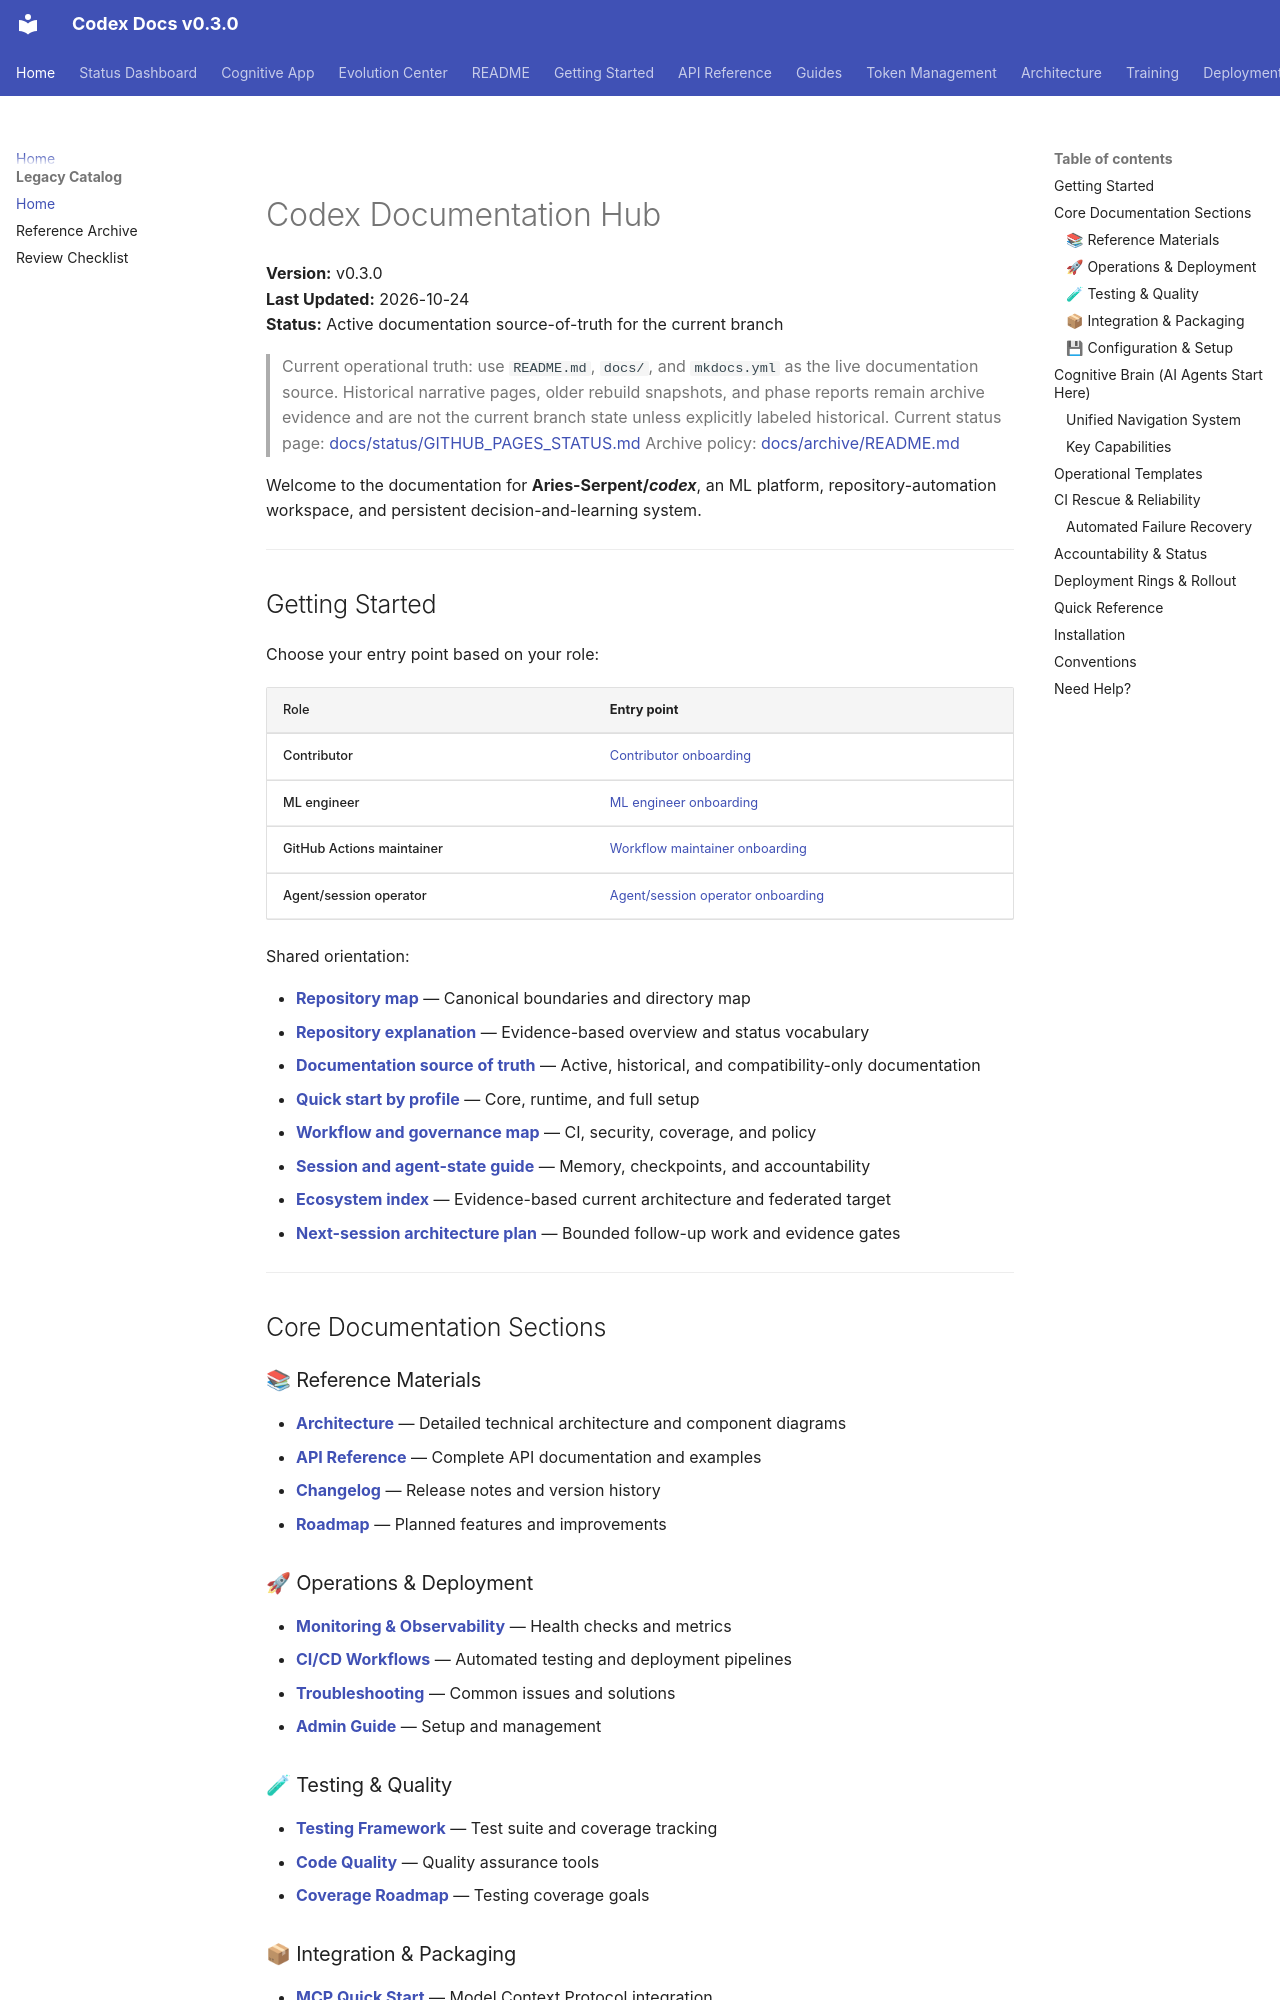

repository: Aries-Serpent/_codex_ · page: index.html · generator: mkdocs

# Codex Documentation Hub

**Version:** v0.3.0  
**Last Updated:** 2026-10-24  
**Status:** Active documentation source-of-truth for the current branch

> Current operational truth: use `README.md`, `docs/`, and `mkdocs.yml` as the live documentation source. Historical narrative pages, older rebuild snapshots, and phase reports remain archive evidence and are not the current branch state unless explicitly labeled historical.
> Current status page: [docs/status/GITHUB_PAGES_STATUS.md](status/GITHUB_PAGES_STATUS.md)
> Archive policy: [docs/archive/README.md](archive/README.md)

Welcome to the documentation for **Aries-Serpent/_codex_**, an ML platform,
repository-automation workspace, and persistent decision-and-learning system.

---

## Getting Started

Choose your entry point based on your role:

| Role | Entry point |
|---|---|
| Contributor | [Contributor onboarding](onboarding/CONTRIBUTOR.md) |
| ML engineer | [ML engineer onboarding](onboarding/ML_ENGINEER.md) |
| GitHub Actions maintainer | [Workflow maintainer onboarding](onboarding/GITHUB_ACTIONS_MAINTAINER.md) |
| Agent/session operator | [Agent/session operator onboarding](onboarding/AGENT_SESSION_OPERATOR.md) |

Shared orientation:

- **[Repository map](REPOSITORY_MAP.md)** — Canonical boundaries and directory map
- **[Repository explanation](REPOSITORY_EXPLANATION.md)** — Evidence-based overview and status vocabulary
- **[Documentation source of truth](DOCUMENTATION_SOURCE_OF_TRUTH.md)** — Active, historical, and compatibility-only documentation
- **[Quick start by profile](QUICKSTART_BY_PROFILE.md)** — Core, runtime, and full setup
- **[Workflow and governance map](WORKFLOW_MAP.md)** — CI, security, coverage, and policy
- **[Session and agent-state guide](SESSION_STATE_GUIDE.md)** — Memory, checkpoints, and accountability
- **[Ecosystem index](ECOSYSTEM_INDEX.md)** — Evidence-based current architecture and federated target
- **[Next-session architecture plan](plans/ARCHITECTURE_NEXT_SESSION.md)** — Bounded follow-up work and evidence gates

---

## Core Documentation Sections

### 📚 Reference Materials
- **[Architecture](./architecture/INDEX.md)** — Detailed technical architecture and component diagrams
- **[API Reference](api/index.md)** — Complete API documentation and examples
- **[Changelog](CHANGELOG.md)** — Release notes and version history
- **[Roadmap](ROADMAP.md)** — Planned features and improvements

### 🚀 Operations & Deployment
- **[Monitoring & Observability](ops/monitoring.md)** — Health checks and metrics
- **[CI/CD Workflows](ci/INDEX.md)** — Automated testing and deployment pipelines
- **[Troubleshooting](troubleshooting/INDEX.md)** — Common issues and solutions
- **[Admin Guide](ADMIN_IMPLEMENTATION_GUIDE.md)** — Setup and management
